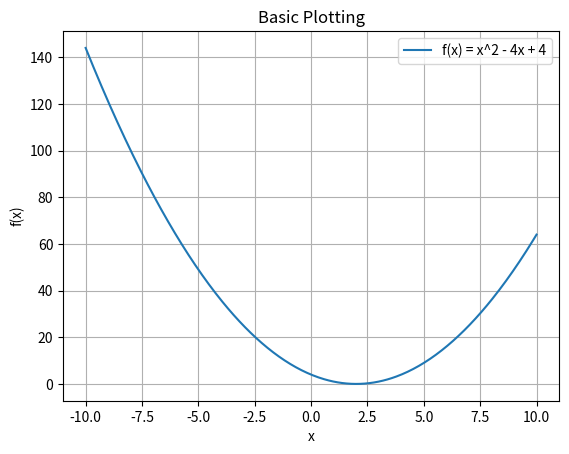

Generate this figure with matplotlib:
import numpy as np
import matplotlib.pyplot as plt
from mpl_toolkits.mplot3d import Axes3D

x = np.linspace(-10, 10, 400)
y = x**2 - 4*x + 4
plt.figure()
plt.plot(x, y, label='f(x) = x^2 - 4x + 4')
plt.xlabel('x')
plt.ylabel('f(x)')
plt.title('Basic Plotting')
plt.legend()
plt.grid()
plt.show()
